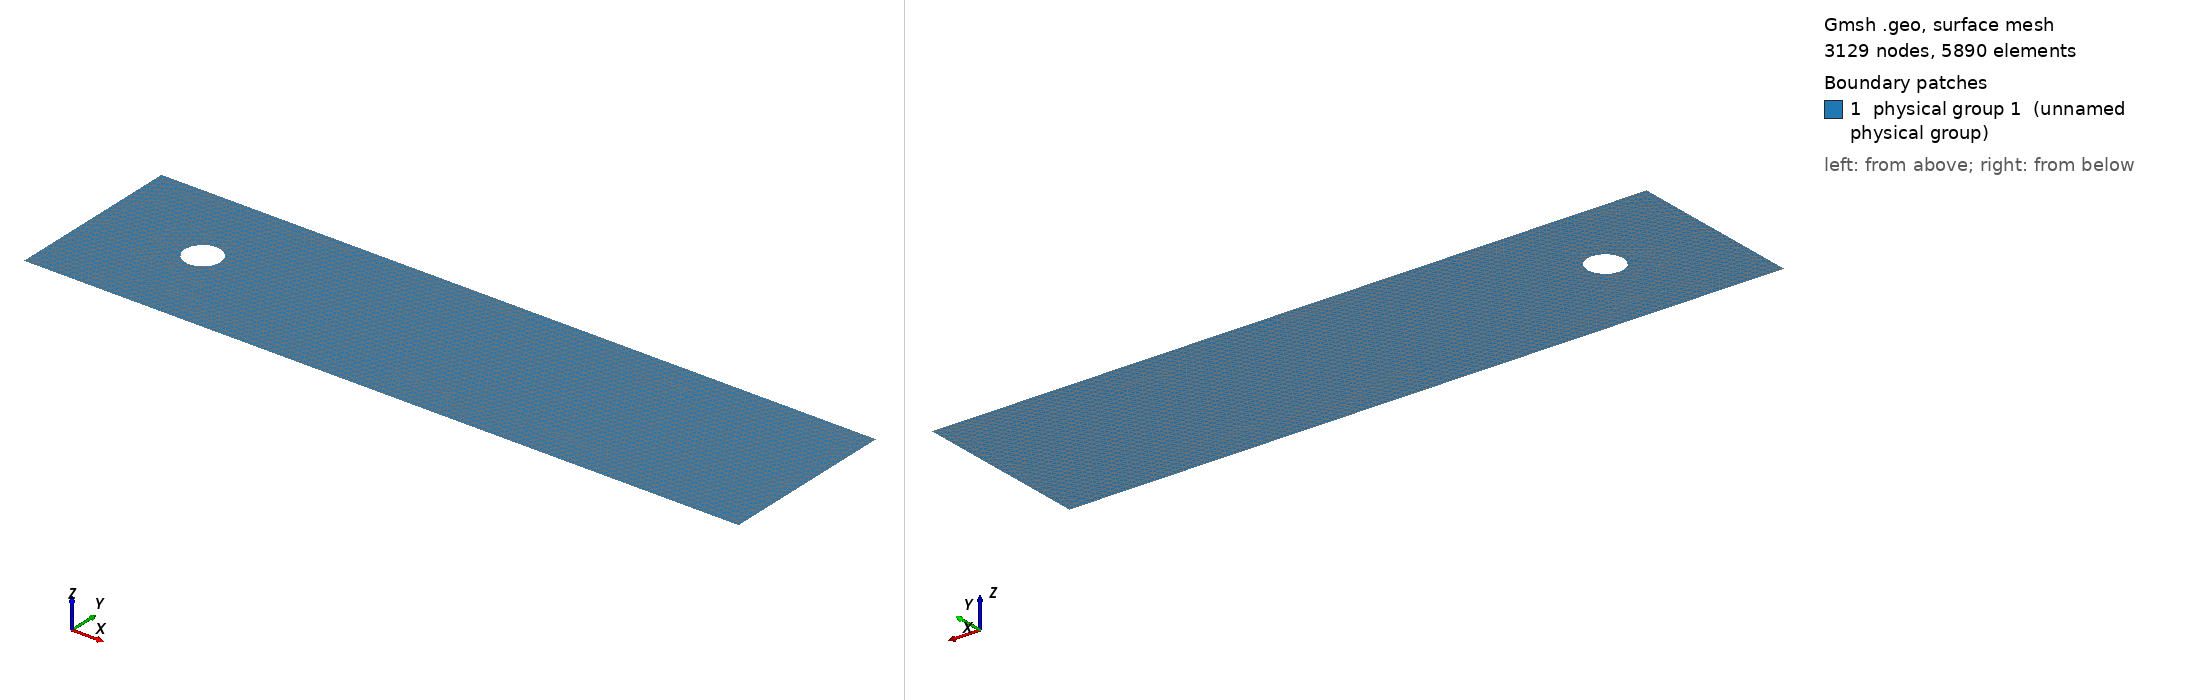

Gmsh geometry script, surface-meshed: 3129 nodes, 5890 surface elements. Boundary patches (legend numbers): 1 physical group 1 (unnamed physical group). Left view from above one corner, right view from below the opposite corner. Legend entries are the model's physical surfaces. The drawing asked Gmsh for element sizes between 1% and 20% of the model's largest extent; the script's own settings can give other sizes.

=== fpc_uns.geo (drawn) ===
// -----------------------------------------------------------------------------
//
//  Gmsh GEO tutorial 18
//
//  Periodic meshes
//
// -----------------------------------------------------------------------------

// Periodic meshing constraints can be imposed on surfaces and curves.

// Let's use the OpenCASCADE geometry kernel to build two geometries.

SetFactory("OpenCASCADE");

// -----------------------------------------------------------------------------
// Geometry parameters
// -----------------------------------------------------------------------------

C = 1;

Origin_X = 0;
Origin_Y = 0;
Origin_Z = 0;

Lx = 20;
Ly = 5;
Lz = 0;

// -----------------------------------------------------------------------------
// Symmetry-breaking parameter
//
// If circle_y_shift = 0, the geometry is symmetric about y = 0.
// Positive values move the cylinder upward.
// Negative values move the cylinder downward.
// -----------------------------------------------------------------------------

circle_y_shift = 0.1;

// Channel placement.
// With CY = Ly/2 and ylo = Origin_Y - CY,
// the channel extends from y = -Ly/2 to y = +Ly/2.
CX = 3;       // center of circle measured from x-low of channel
CY = Ly/2;    // half channel height
CZ = Lz/2;

xlo = Origin_X - CX;
ylo = Origin_Y - CY;
zlo = Origin_Z - CZ;

// Circle center.
// If circle_y_shift = 0, this is exactly (Origin_X, Origin_Y, Origin_Z).
Circle_CX = Origin_X;
Circle_CY = Origin_Y + circle_y_shift;
Circle_CZ = Origin_Z;

// Mesh sizes
lc = 0.5;
lc_af = 0.5;

// -----------------------------------------------------------------------------
// Geometry
// -----------------------------------------------------------------------------

Rectangle(1) = {xlo, ylo, 0, Lx, Ly, 0};

// Obstacle/cylinder
Sradius = 0.5;

Circle(7) = {Circle_CX, Circle_CY, Circle_CZ, Sradius, 0, 2*Pi};

Curve Loop(2) = {7};

Plane Surface(2) = {2};

// Remove cylinder from channel region
s = 9;
BooleanDifference(s) = { Surface{1}; Delete; }{ Surface{2}; Delete; };

// -----------------------------------------------------------------------------
// Physical groups
//
// Configure which curves/surfaces get boundary/domain attributes.
// These curve IDs are assumed from the current BooleanDifference result.
// If you change the geometry substantially, verify with Gmsh GUI.
// -----------------------------------------------------------------------------

Physical Line(1) = {2}; // -x
Physical Line(2) = {3}; // +x
Physical Line(3) = {1}; // -y
Physical Line(4) = {4}; // +y
Physical Curve(7) = {5}; // cylinder/stator

Physical Surface(1) = {s};

// -----------------------------------------------------------------------------
// Mesh configuration
// -----------------------------------------------------------------------------

// Refinement around the cylinder boundary
F1 = 1;
Field[F1] = Distance;
Field[F1].CurvesList = {5};
Field[F1].Sampling = 100;

F2 = 2;
Field[F2] = Threshold;
Field[F2].InField = F1;
Field[F2].SizeMin = lc / 10;
Field[F2].SizeMax = lc / 2;
Field[F2].DistMin = 1.0 * C;
Field[F2].DistMax = 2.0 * C;

// Refinement along a line through the cylinder center.
// If circle_y_shift = 0, this line is y = 0.
// If circle_y_shift != 0, the refinement band follows the shifted cylinder.
p = newp;
nDistPts = 50;

For i In {0:nDistPts}
     x = xlo + i * Lx / nDistPts;
     Point(p + i) = {x, circle_y_shift, 0, lc_af};
EndFor

// Rotate {{0, 0, -1}, {0.5, 0, 0}, AoA} { Point{p:p+nDistPts}; }

F6 = 6;
Field[F6] = Distance;
Field[F6].PointsList = {p:p+nDistPts};

F7 = 7;
Field[F7] = Threshold;
Field[F7].InField = F6;
Field[F7].SizeMin = lc / 10;
Field[F7].SizeMax = lc / 4;
Field[F7].DistMin = 1.0 * C;
Field[F7].DistMax = 2.0 * C;

// -----------------------------------------------------------------------------
// Optional box refinement fields, currently disabled
// -----------------------------------------------------------------------------

// Field[1] = Box;
// Field[1].VIn = lc/5;
// Field[1].VOut = lc/2;
// Field[1].XMin = origin_x + 0;
// Field[1].XMax = origin_x + Lx;
// Field[1].YMin = - Cr/3;
// Field[1].YMax = + Cr/3;
// Field[1].ZMin = 0;
// Field[1].ZMax = 0;

// Field[2] = Box;
// Field[2].VIn  = lc/10;
// Field[2].VOut = lc;
// Field[2].XMin = airfoil_offset_x - Cr/10;
// Field[2].XMax = airfoil_offset_x + Cr + Cr/10;
// Field[2].YMin = airfoil_offset_y - Cr/10;
// Field[2].YMax = airfoil_offset_y + Cr/6;
// Field[2].ZMin = 0;
// Field[2].ZMax = 0;

// -----------------------------------------------------------------------------
// Background mesh field
// -----------------------------------------------------------------------------

Field[10] = Min;
Field[10].FieldsList = {F2, F7};

Background Field = 10;
